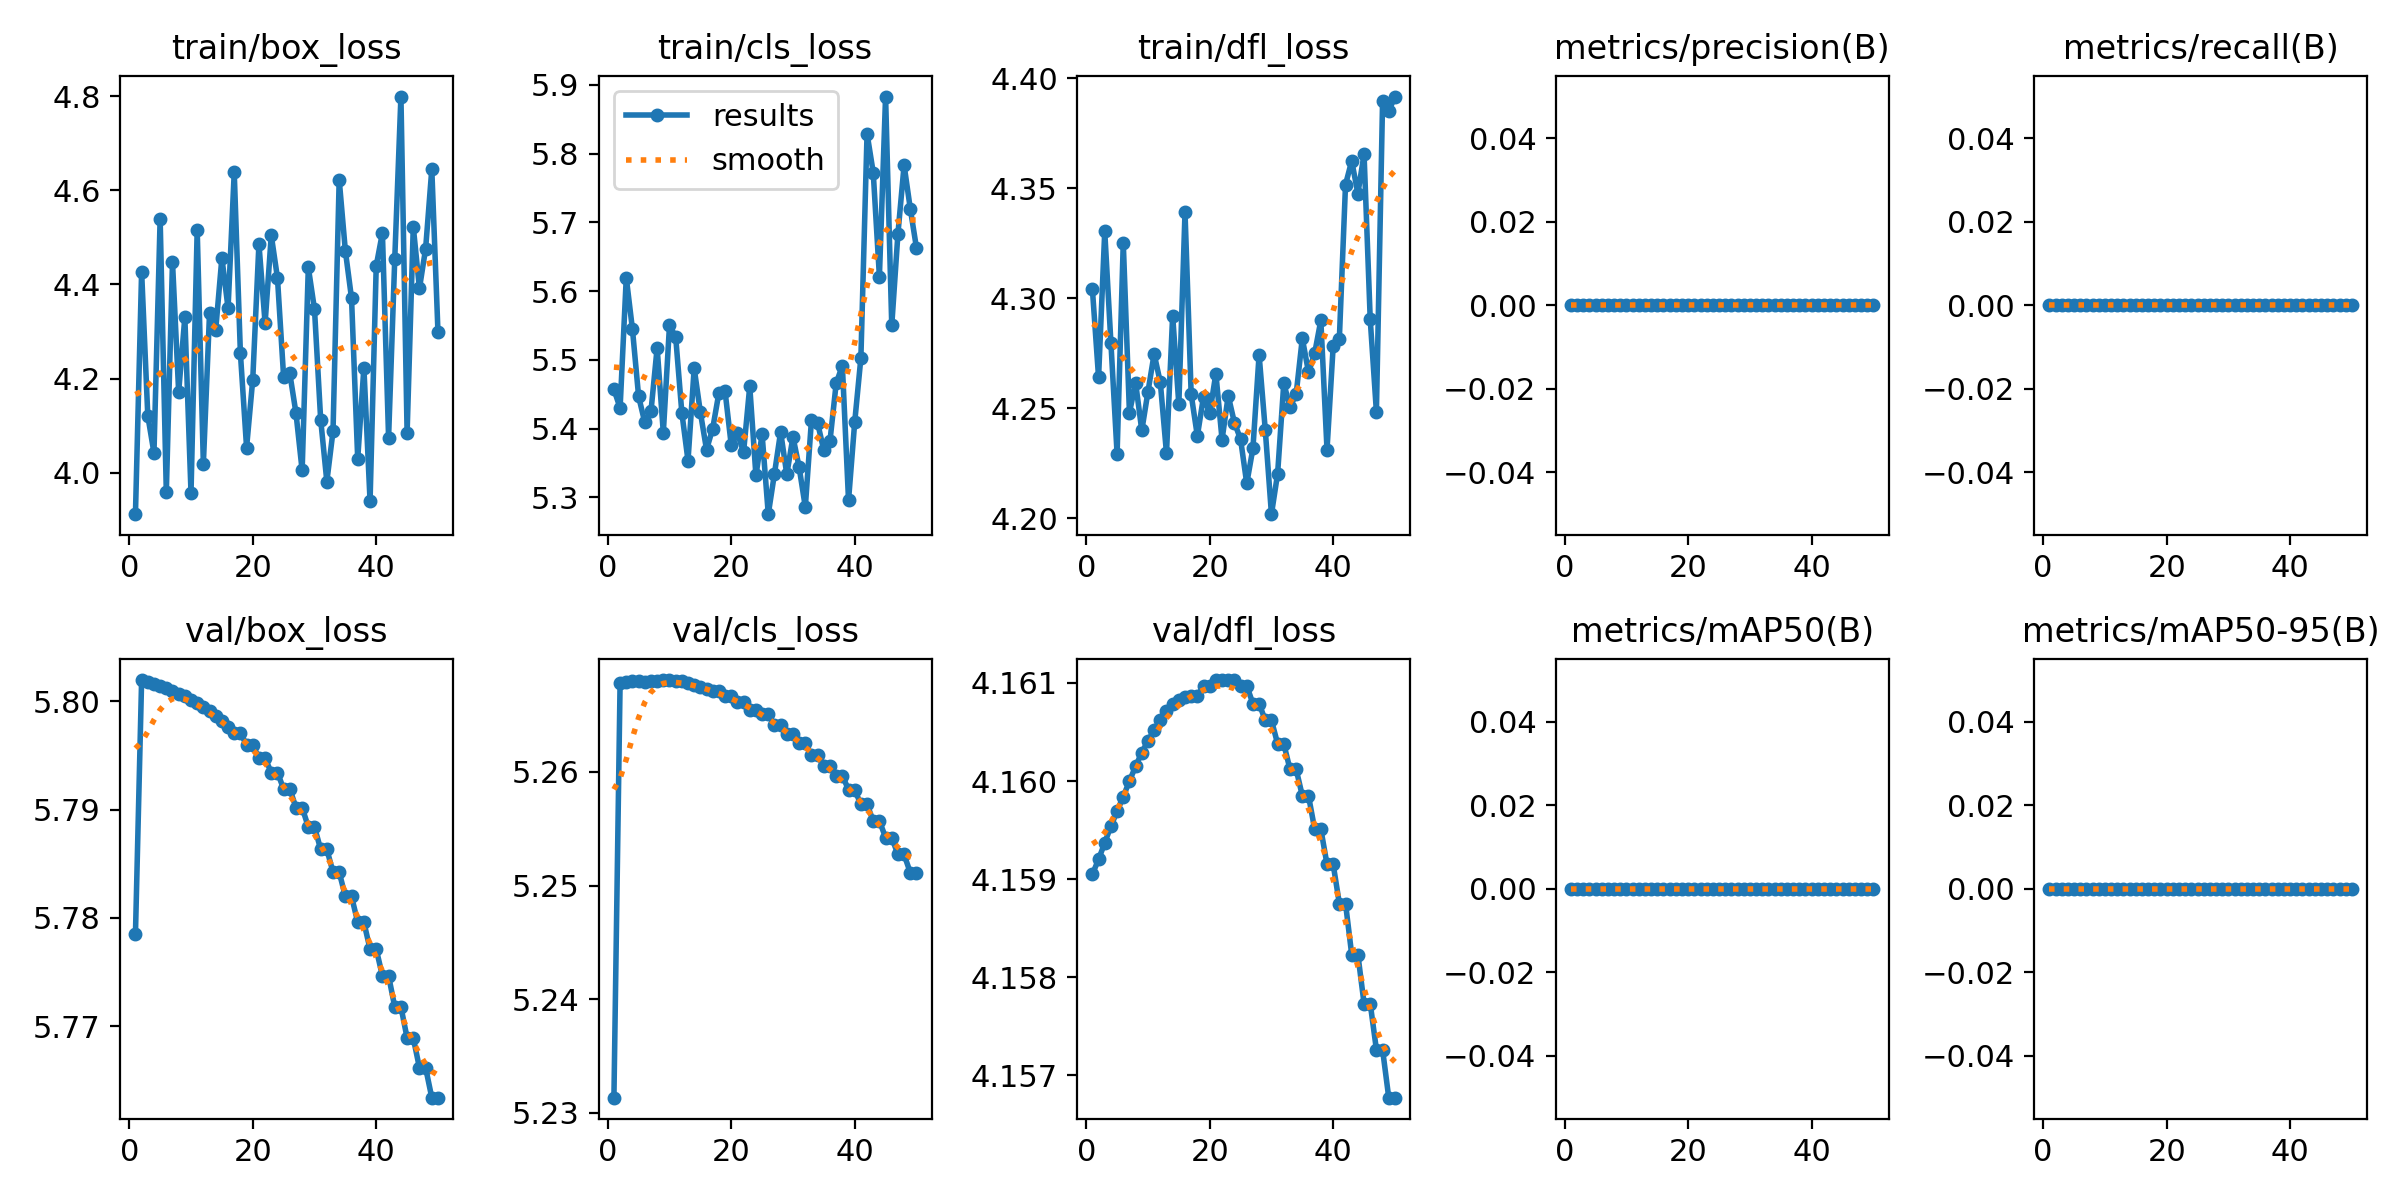

The data file committed next to this chart (first rows):
epoch, time, train/box_loss, train/cls_loss, train/dfl_loss, metrics/precision(B), metrics/recall(B), metrics/mAP50(B), metrics/mAP50-95(B), val/box_loss, val/cls_loss, val/dfl_loss, lr/pg0, lr/pg1, lr/pg2
1, 6.25, 3.912, 5.457, 4.304, 0, 0, 0, 0, 5.778, 5.231, 4.159, 0, 0, 0
2, 11.33, 4.427, 5.43, 4.264, 0, 0, 0, 0, 5.802, 5.268, 4.159, 2.08783e-06, 2.08783e-06, 2.08783e-06
3, 16.48, 4.121, 5.62, 4.33, 0, 0, 0, 0, 5.802, 5.268, 4.159, 4.0913e-06, 4.0913e-06, 4.0913e-06
4, 21.92, 4.042, 5.545, 4.28, 0, 0, 0, 0, 5.802, 5.268, 4.16, 6.01043e-06, 6.01043e-06, 6.01043e-06
5, 26.77, 4.54, 5.447, 4.229, 0, 0, 0, 0, 5.801, 5.268, 4.16, 7.84522e-06, 7.84522e-06, 7.84522e-06
6, 31.39, 3.959, 5.409, 4.325, 0, 0, 0, 0, 5.801, 5.268, 4.16, 9.59565e-06, 9.59565e-06, 9.59565e-06
7, 35.73, 4.448, 5.425, 4.248, 0, 0, 0, 0, 5.801, 5.268, 4.16, 1.12617e-05, 1.12617e-05, 1.12617e-05
8, 40.17, 4.172, 5.518, 4.262, 0, 0, 0, 0, 5.801, 5.268, 4.16, 1.28435e-05, 1.28435e-05, 1.28435e-05
9, 44.43, 4.331, 5.394, 4.24, 0, 0, 0, 0, 5.8, 5.268, 4.16, 1.43409e-05, 1.43409e-05, 1.43409e-05
10, 50.75, 3.957, 5.55, 4.257, 0, 0, 0, 0, 5.8, 5.268, 4.16, 1.57539e-05, 1.57539e-05, 1.57539e-05
11, 56.03, 4.516, 5.534, 4.275, 0, 0, 0, 0, 5.8, 5.268, 4.161, 1.70826e-05, 1.70826e-05, 1.70826e-05
12, 62.08, 4.019, 5.423, 4.262, 0, 0, 0, 0, 5.799, 5.268, 4.161, 1.83269e-05, 1.83269e-05, 1.83269e-05
13, 66.99, 4.339, 5.354, 4.23, 0, 0, 0, 0, 5.799, 5.268, 4.161, 1.94869e-05, 1.94869e-05, 1.94869e-05
14, 72.12, 4.304, 5.488, 4.292, 0, 0, 0, 0, 5.799, 5.268, 4.161, 2.05626e-05, 2.05626e-05, 2.05626e-05
15, 76.92, 4.457, 5.424, 4.252, 0, 0, 0, 0, 5.798, 5.268, 4.161, 2.15539e-05, 2.15539e-05, 2.15539e-05
16, 80.69, 4.35, 5.37, 4.339, 0, 0, 0, 0, 5.798, 5.267, 4.161, 2.24609e-05, 2.24609e-05, 2.24609e-05
17, 84.61, 4.638, 5.4, 4.256, 0, 0, 0, 0, 5.797, 5.267, 4.161, 2.32835e-05, 2.32835e-05, 2.32835e-05
18, 88.88, 4.254, 5.452, 4.237, 0, 0, 0, 0, 5.797, 5.267, 4.161, 2.40217e-05, 2.40217e-05, 2.40217e-05
19, 95.19, 4.054, 5.455, 4.255, 0, 0, 0, 0, 5.796, 5.267, 4.161, 2.46756e-05, 2.46756e-05, 2.46756e-05
20, 99.26, 4.198, 5.376, 4.248, 0, 0, 0, 0, 5.796, 5.267, 4.161, 2.52452e-05, 2.52452e-05, 2.52452e-05
21, 103.4, 4.486, 5.393, 4.266, 0, 0, 0, 0, 5.795, 5.266, 4.161, 2.57304e-05, 2.57304e-05, 2.57304e-05
22, 107.8, 4.317, 5.366, 4.236, 0, 0, 0, 0, 5.795, 5.266, 4.161, 2.61313e-05, 2.61313e-05, 2.61313e-05
23, 112.4, 4.504, 5.462, 4.256, 0, 0, 0, 0, 5.793, 5.265, 4.161, 2.64478e-05, 2.64478e-05, 2.64478e-05
24, 118.3, 4.414, 5.332, 4.243, 0, 0, 0, 0, 5.793, 5.265, 4.161, 2.668e-05, 2.668e-05, 2.668e-05
25, 123, 4.204, 5.392, 4.236, 0, 0, 0, 0, 5.792, 5.265, 4.161, 2.68278e-05, 2.68278e-05, 2.68278e-05
26, 127.4, 4.211, 5.276, 4.216, 0, 0, 0, 0, 5.792, 5.265, 4.161, 2.68913e-05, 2.68913e-05, 2.68913e-05
27, 132, 4.127, 5.334, 4.232, 0, 0, 0, 0, 5.79, 5.264, 4.161, 2.68704e-05, 2.68704e-05, 2.68704e-05
28, 136.9, 4.005, 5.395, 4.274, 0, 0, 0, 0, 5.79, 5.264, 4.161, 2.67652e-05, 2.67652e-05, 2.67652e-05
29, 141.9, 4.436, 5.334, 4.24, 0, 0, 0, 0, 5.788, 5.263, 4.161, 2.65756e-05, 2.65756e-05, 2.65756e-05
30, 147.1, 4.347, 5.388, 4.202, 0, 0, 0, 0, 5.788, 5.263, 4.161, 2.63017e-05, 2.63017e-05, 2.63017e-05
31, 151.8, 4.113, 5.344, 4.22, 0, 0, 0, 0, 5.786, 5.263, 4.16, 2.59434e-05, 2.59434e-05, 2.59434e-05
32, 156.2, 3.982, 5.286, 4.261, 0, 0, 0, 0, 5.786, 5.263, 4.16, 2.55008e-05, 2.55008e-05, 2.55008e-05
33, 160.7, 4.089, 5.413, 4.251, 0, 0, 0, 0, 5.784, 5.261, 4.16, 2.49738e-05, 2.49738e-05, 2.49738e-05
34, 165, 4.623, 5.408, 4.256, 0, 0, 0, 0, 5.784, 5.261, 4.16, 2.43625e-05, 2.43625e-05, 2.43625e-05
35, 169.6, 4.471, 5.368, 4.282, 0, 0, 0, 0, 5.782, 5.261, 4.16, 2.36669e-05, 2.36669e-05, 2.36669e-05
36, 176.7, 4.371, 5.383, 4.266, 0, 0, 0, 0, 5.782, 5.261, 4.16, 2.28869e-05, 2.28869e-05, 2.28869e-05
37, 181.6, 4.03, 5.466, 4.275, 0, 0, 0, 0, 5.78, 5.26, 4.16, 2.20225e-05, 2.20225e-05, 2.20225e-05
38, 186.7, 4.223, 5.492, 4.29, 0, 0, 0, 0, 5.78, 5.26, 4.16, 2.10738e-05, 2.10738e-05, 2.10738e-05
39, 192.4, 3.94, 5.296, 4.231, 0, 0, 0, 0, 5.777, 5.258, 4.159, 2.00407e-05, 2.00407e-05, 2.00407e-05
40, 196.9, 4.44, 5.41, 4.278, 0, 0, 0, 0, 5.777, 5.258, 4.159, 1.89233e-05, 1.89233e-05, 1.89233e-05
41, 201.3, 4.509, 5.503, 4.282, 0, 0, 0, 0, 5.775, 5.257, 4.159, 1.77216e-05, 1.77216e-05, 1.77216e-05
42, 205.1, 4.075, 5.829, 4.352, 0, 0, 0, 0, 5.775, 5.257, 4.159, 1.64355e-05, 1.64355e-05, 1.64355e-05
43, 209.6, 4.454, 5.773, 4.362, 0, 0, 0, 0, 5.772, 5.256, 4.158, 1.50651e-05, 1.50651e-05, 1.50651e-05
44, 214.3, 4.799, 5.621, 4.348, 0, 0, 0, 0, 5.772, 5.256, 4.158, 1.36103e-05, 1.36103e-05, 1.36103e-05
45, 218.8, 4.085, 5.883, 4.366, 0, 0, 0, 0, 5.769, 5.254, 4.158, 1.20711e-05, 1.20711e-05, 1.20711e-05
46, 223, 4.522, 5.55, 4.29, 0, 0, 0, 0, 5.769, 5.254, 4.158, 1.04476e-05, 1.04476e-05, 1.04476e-05
47, 227.1, 4.392, 5.683, 4.248, 0, 0, 0, 0, 5.766, 5.253, 4.157, 8.73982e-06, 8.73982e-06, 8.73982e-06
48, 232, 4.476, 5.783, 4.39, 0, 0, 0, 0, 5.766, 5.253, 4.157, 6.94763e-06, 6.94763e-06, 6.94763e-06
49, 236.8, 4.645, 5.72, 4.385, 0, 0, 0, 0, 5.763, 5.251, 4.157, 5.0711e-06, 5.0711e-06, 5.0711e-06
50, 241.3, 4.298, 5.663, 4.392, 0, 0, 0, 0, 5.763, 5.251, 4.157, 3.11023e-06, 3.11023e-06, 3.11023e-06
